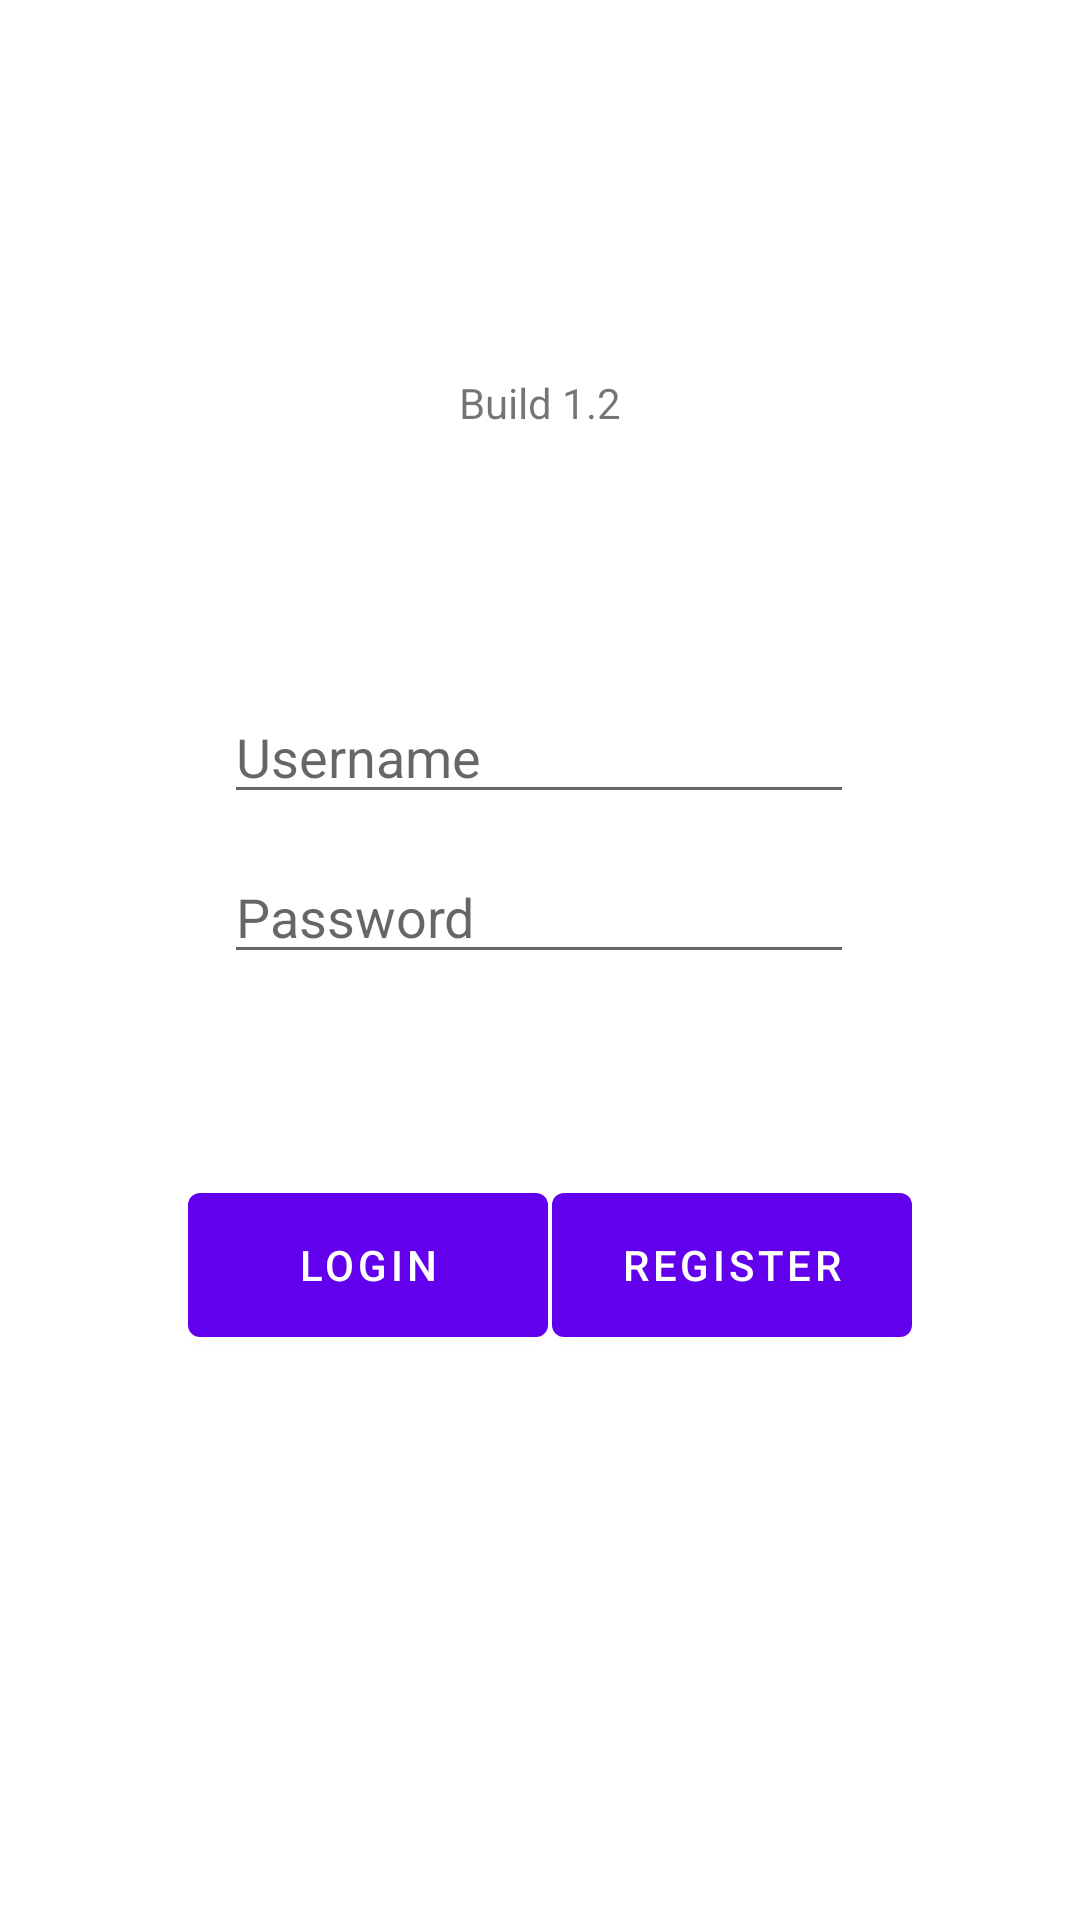

Write the Android layout XML for this screen, with the resource values it uses.
<!-- AndroidManifest.xml: application theme Theme.FirestoreTesting -->
<!-- res/layout/fragment_first.xml -->
<?xml version="1.0" encoding="utf-8"?>
<androidx.constraintlayout.widget.ConstraintLayout xmlns:android="http://schemas.android.com/apk/res/android"
    xmlns:app="http://schemas.android.com/apk/res-auto"
    xmlns:tools="http://schemas.android.com/tools"
    android:layout_width="match_parent"
    android:layout_height="match_parent"
    tools:context=".FirstFragment">

    <Button
        android:id="@+id/get"
        android:layout_width="120dp"
        android:layout_height="60dp"
        android:text="Login"
        app:layout_constraintBottom_toBottomOf="parent"
        app:layout_constraintEnd_toEndOf="parent"
        app:layout_constraintHorizontal_bias="0.261"
        app:layout_constraintStart_toStartOf="parent"
        app:layout_constraintTop_toTopOf="parent"
        app:layout_constraintVertical_bias="0.675" />

    <Button
        android:id="@+id/add"
        android:layout_width="120dp"
        android:layout_height="60dp"
        android:text="REGISTER"
        app:layout_constraintBottom_toBottomOf="parent"
        app:layout_constraintEnd_toEndOf="parent"
        app:layout_constraintHorizontal_bias="0.766"
        app:layout_constraintStart_toStartOf="parent"
        app:layout_constraintTop_toTopOf="parent"
        app:layout_constraintVertical_bias="0.675" />

    <EditText
        android:id="@+id/name_in"
        android:layout_width="wrap_content"
        android:layout_height="wrap_content"
        android:ems="10"
        android:hint="Username"
        android:inputType="textPersonName"
        app:layout_constraintBottom_toBottomOf="parent"
        app:layout_constraintEnd_toEndOf="parent"
        app:layout_constraintHorizontal_bias="0.497"
        app:layout_constraintStart_toStartOf="parent"
        app:layout_constraintTop_toTopOf="parent"
        app:layout_constraintVertical_bias="0.384" />

    <EditText
        android:id="@+id/pass_in"
        android:layout_width="wrap_content"
        android:layout_height="wrap_content"
        android:ems="10"
        android:hint="Password"
        android:inputType="textPassword"
        app:layout_constraintBottom_toBottomOf="parent"
        app:layout_constraintEnd_toEndOf="parent"
        app:layout_constraintHorizontal_bias="0.497"
        app:layout_constraintStart_toStartOf="parent"
        app:layout_constraintTop_toTopOf="parent"
        app:layout_constraintVertical_bias="0.473" />

    <TextView
        android:id="@+id/build"
        android:layout_width="wrap_content"
        android:layout_height="wrap_content"
        android:text="Build 1.2"
        app:layout_constraintBottom_toTopOf="@+id/name_in"
        app:layout_constraintEnd_toEndOf="parent"
        app:layout_constraintStart_toStartOf="parent"
        app:layout_constraintTop_toTopOf="parent"
        app:layout_constraintVertical_bias="0.591" />

</androidx.constraintlayout.widget.ConstraintLayout>
<!-- resources referenced by this layout -->
<resources>
  <style name="Theme.FirestoreTesting" parent="Theme.MaterialComponents.DayNight.DarkActionBar">
          
          <item name="colorPrimary">@color/purple_500</item>
          <item name="colorPrimaryDark">@color/purple_700</item>
          <item name="colorOnPrimary">@color/white</item>
          
          <item name="colorSecondary">@color/teal_200</item>
          <item name="colorSecondaryVariant">@color/teal_700</item>
          <item name="colorOnSecondary">@color/black</item>
          
          <item name="android:statusBarColor" tools:targetApi="l">?attr/colorPrimaryVariant</item>
          
      </style>
  <!-- not gathered from this repository: default colours our renderer supplied (Android Studio template values) -->
  <color name="purple_500">#FF6200EE</color>
  <color name="purple_700">#FF3700B3</color>
  <color name="teal_200">#FF03DAC5</color>
  <color name="teal_700">#FF018786</color>
  <color name="black">#FF000000</color>
  <color name="white">#FFFFFFFF</color>
</resources>
